The GitHub repository AbdullahAlrebdi/Task_7 contains a labelled image folder "data_split" with 3 categories: paper, rock, scissor. Examples follow, each with its label.

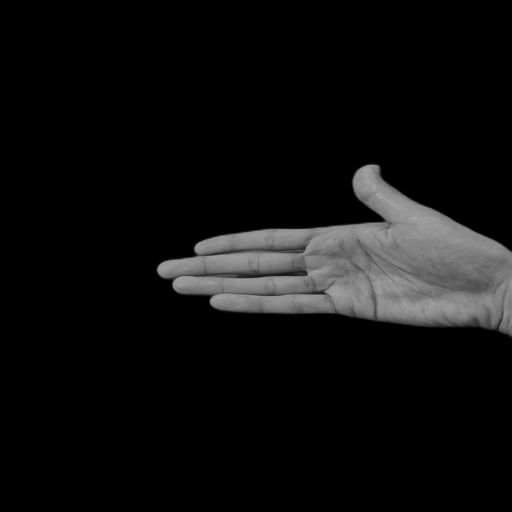
Label: paper

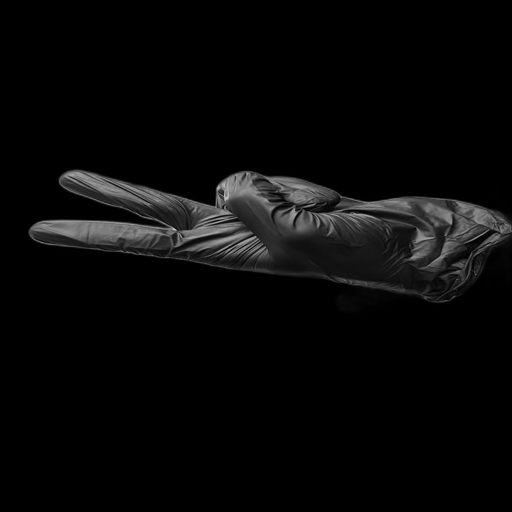
Label: scissor

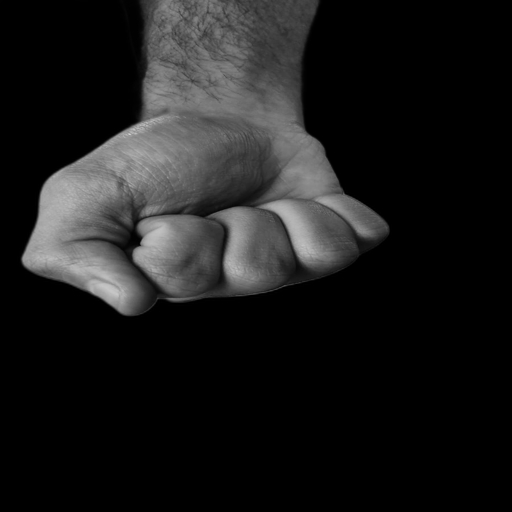
Label: rock

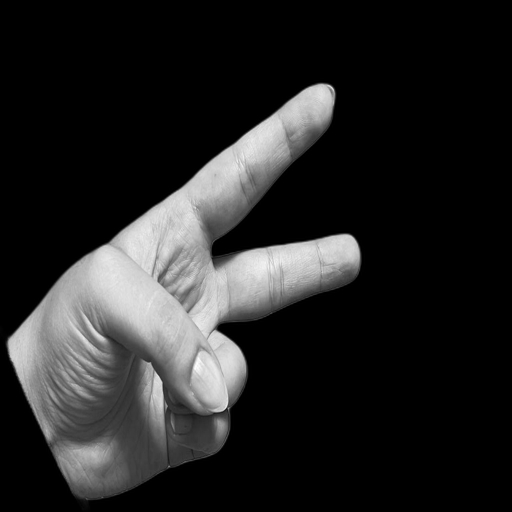
Label: scissor

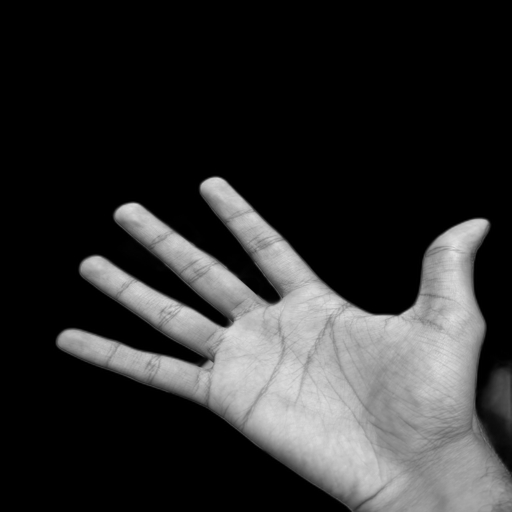
Label: paper

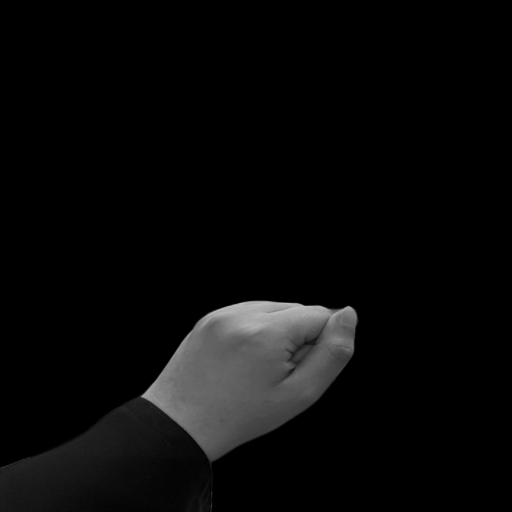
Label: rock
